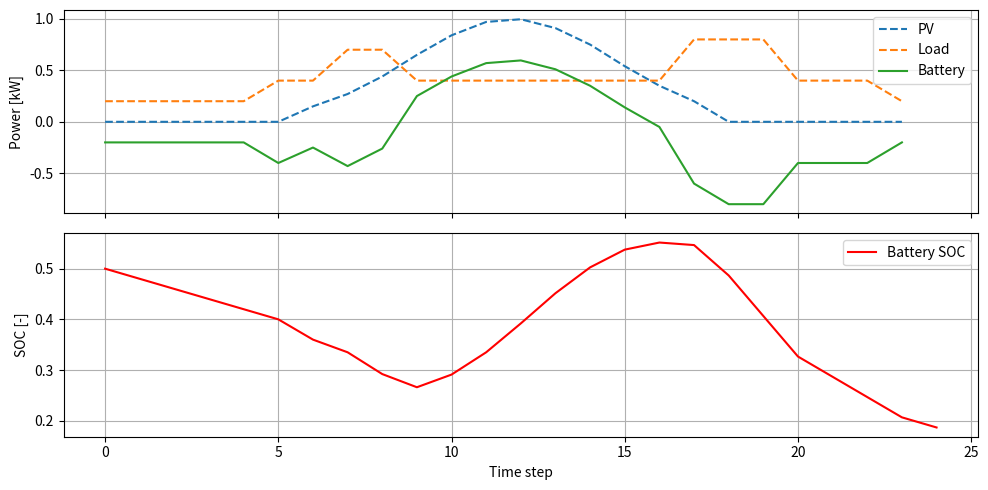

Source code (Python):
# Microgrid Simple Energy Management
# Uses simple rule-based battery management

import numpy as np
import matplotlib.pyplot as plt

# Optimization horizon
horizon = 24

# Battery parameters
max_capacity = 10.0  # Maximum battery capacity
initial_soc = 0.5    # Initial state of charge
    
# PV generation (normalized, 0-1 scale)
pv_generation = [0, 0, 0, 0, 0, 0, 0.15, 0.27, 0.44, 0.65, 0.84, 0.97, 0.996, 0.91, 0.75, 0.54, 0.35, 0.20, 0, 0, 0, 0, 0, 0]

# Load demand (normalized, 0-1 scale)
load_demand = [0.2, 0.2, 0.2, 0.2, 0.2, 0.4, 0.4, 0.7, 0.7, 0.4, 0.4, 0.4, 0.4, 0.4, 0.4, 0.4, 0.4, 0.8, 0.8, 0.8, 0.4, 0.4, 0.4, 0.2]

battery_results = []
battery_soc = [initial_soc]

# Simple rule-based battery management
for t in range(horizon):
    # Calculate power imbalance (generation - demand)
    power_imbalance = pv_generation[t] - load_demand[t]
    if power_imbalance > 0:
        # Excess generation: charge battery
        battery_output = power_imbalance
    else:
        # Insufficient generation: discharge battery
        battery_output = power_imbalance
    battery_results.append(battery_output)
    
    # Update battery state-of-charge
    new_soc = battery_soc[-1] + battery_output / max_capacity
    battery_soc.append(new_soc)
    
# Plotting
fig, (ax1, ax2) = plt.subplots(2, 1, figsize=(10,5), sharex=True)
    
# First subplot: Power outputs
ax1.plot(range(horizon), pv_generation, label='PV', linestyle='--')
ax1.plot(range(horizon), load_demand, label='Load', linestyle='--')
ax1.plot(range(horizon), battery_results, label='Battery')
ax1.set_ylabel('Power [kW]')
ax1.legend()
ax1.grid()

# Second subplot: Battery state-of-charge
ax2.plot(range(horizon+1), battery_soc, label='Battery SOC', color='red')
ax2.set_xlabel('Time step')
ax2.set_ylabel('SOC [-]')
ax2.legend()
ax2.grid()

plt.tight_layout()
plt.show()